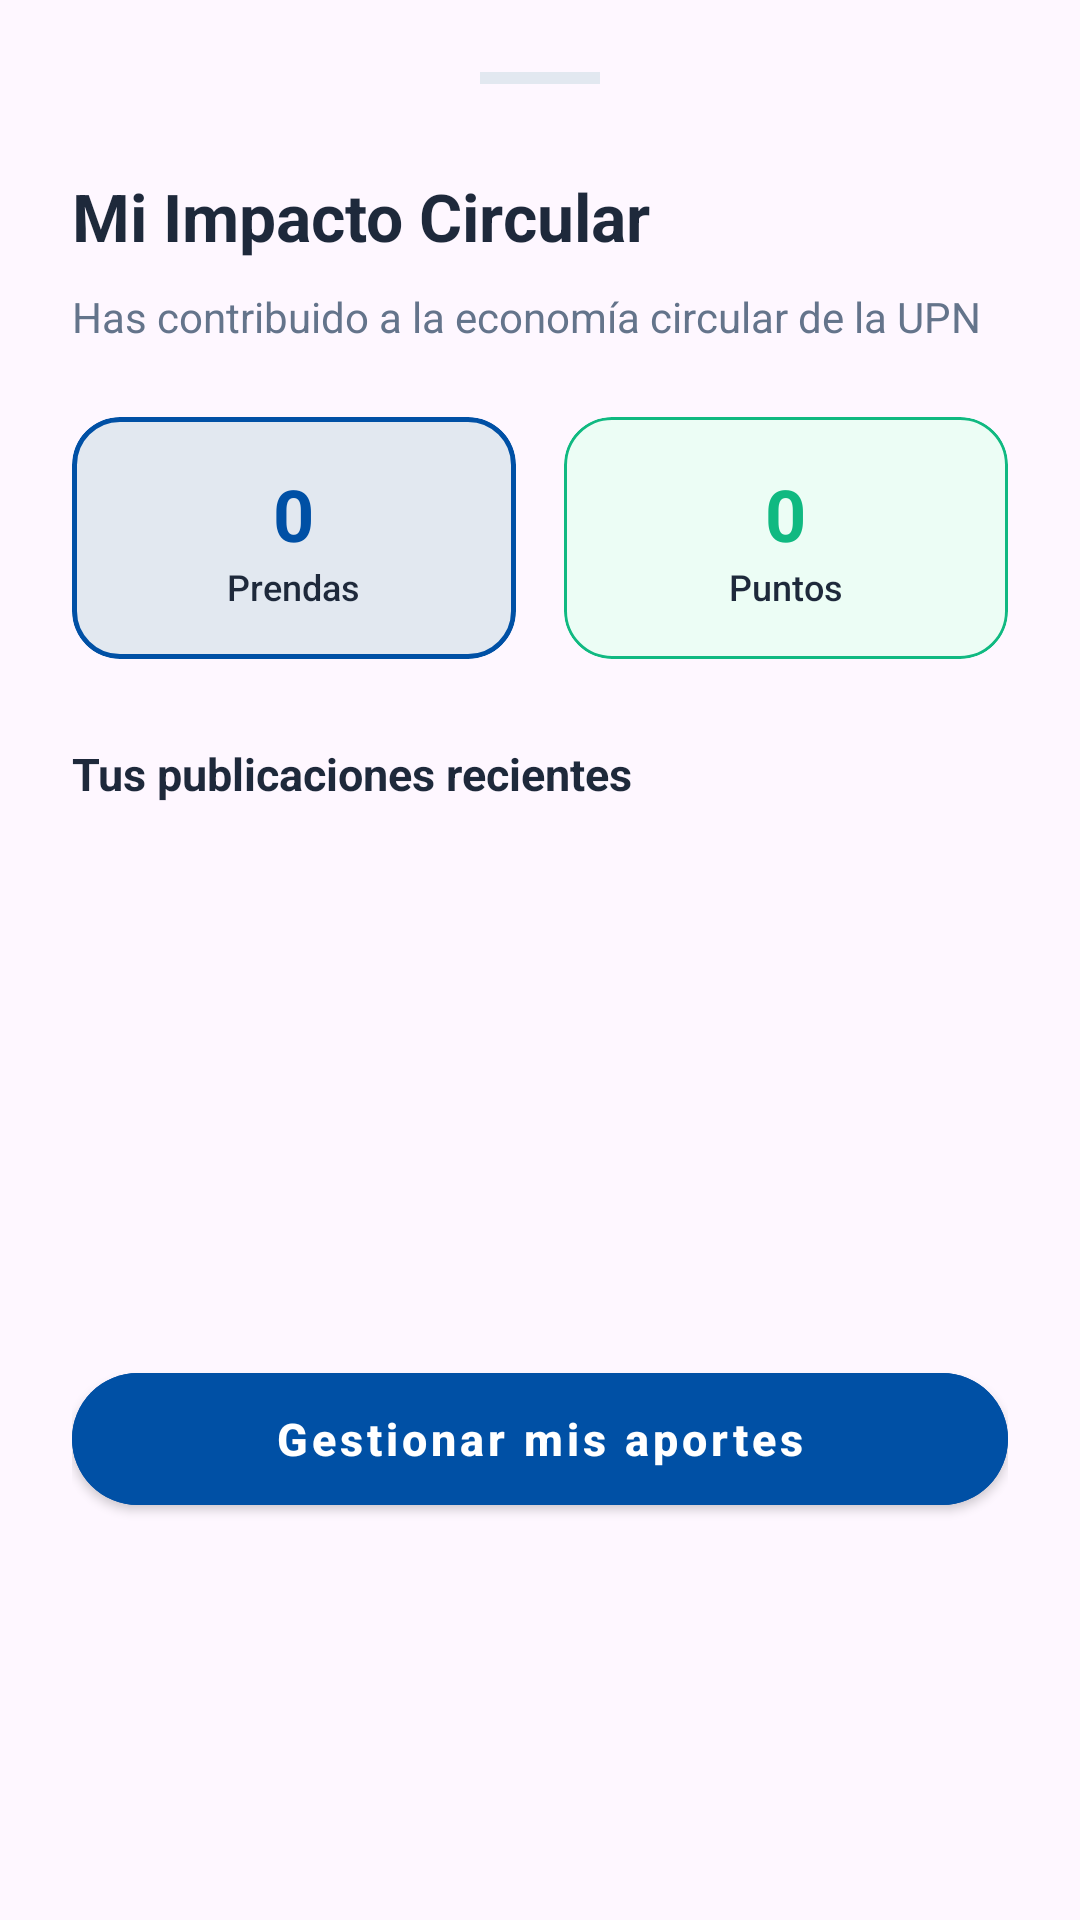

Here is an Android app screen rendered from its layout file. Give the layout XML and the strings, colors and styles it references.
<!-- AndroidManifest.xml: application theme Theme.Material3.Light.NoActionBar -->
<!-- res/layout/dialog_impact_summary.xml -->
<?xml version="1.0" encoding="utf-8"?>
<LinearLayout xmlns:android="http://schemas.android.com/apk/res/android"
    xmlns:app="http://schemas.android.com/apk/res-auto"
    xmlns:tools="http://schemas.android.com/tools"
    android:layout_width="match_parent"
    android:layout_height="wrap_content"
    android:background="@drawable/bg_bottom_sheet"
    android:orientation="vertical"
    android:padding="24dp">

    
    <View
        android:layout_width="40dp"
        android:layout_height="4dp"
        android:layout_gravity="center_horizontal"
        android:layout_marginBottom="24dp"
        android:background="@color/slate_200" />

    <RelativeLayout
        android:layout_width="match_parent"
        android:layout_height="wrap_content">

        <TextView
            android:id="@+id/tvImpactDialogTitle"
            android:layout_width="wrap_content"
            android:layout_height="wrap_content"
            android:layout_alignParentStart="true"
            android:layout_centerVertical="true"
            android:text="Mi Impacto Circular"
            android:textColor="@color/slate_800"
            android:textSize="22sp"
            android:textStyle="bold" />

        <ImageButton
            android:id="@+id/btnRefreshImpact"
            android:layout_width="40dp"
            android:layout_height="40dp"
            android:layout_alignParentEnd="true"
            android:layout_centerVertical="true"
            android:background="?attr/selectableItemBackgroundBorderless"
            android:src="@drawable/ic_refresh"
            android:contentDescription="Actualizar impacto"
            app:tint="@color/brand_blue" />
    </RelativeLayout>

    <TextView
        android:id="@+id/tvImpactDialogDesc"
        android:layout_width="wrap_content"
        android:layout_height="wrap_content"
        android:layout_marginTop="4dp"
        android:text="Has contribuido a la economía circular de la UPN"
        android:textColor="@color/slate_500"
        android:textSize="14sp" />

    
    <LinearLayout
        android:id="@+id/layoutStats"
        android:layout_width="match_parent"
        android:layout_height="wrap_content"
        android:layout_marginTop="24dp"
        android:orientation="horizontal"
        android:weightSum="2">

        
        <com.google.android.material.card.MaterialCardView
            android:layout_width="0dp"
            android:layout_height="wrap_content"
            android:layout_weight="1"
            android:layout_marginEnd="8dp"
            app:cardCornerRadius="16dp"
            app:cardElevation="0dp"
            app:strokeWidth="1.5dp"
            app:strokeColor="@color/brand_blue"
            app:cardBackgroundColor="@color/slate_200">
            <LinearLayout
                android:layout_width="match_parent"
                android:layout_height="wrap_content"
                android:gravity="center"
                android:orientation="vertical"
                android:padding="16dp">
                <TextView
                    android:id="@+id/tvStatAportes"
                    android:layout_width="wrap_content"
                    android:layout_height="wrap_content"
                    android:text="0"
                    android:textColor="@color/brand_blue"
                    android:textSize="24sp"
                    android:textStyle="bold" />
                <TextView
                    android:layout_width="wrap_content"
                    android:layout_height="wrap_content"
                    android:text="Prendas"
                    android:textColor="@color/slate_800"
                    android:textSize="12sp"
                    android:fontFamily="sans-serif-medium" />
            </LinearLayout>
        </com.google.android.material.card.MaterialCardView>

        
        <com.google.android.material.card.MaterialCardView
            android:layout_width="0dp"
            android:layout_height="wrap_content"
            android:layout_weight="1"
            android:layout_marginStart="8dp"
            app:cardCornerRadius="16dp"
            app:cardElevation="0dp"
            app:strokeWidth="1dp"
            app:strokeColor="@color/emerald_500"
            app:cardBackgroundColor="@color/emerald_50">
            <LinearLayout
                android:layout_width="match_parent"
                android:layout_height="wrap_content"
                android:gravity="center"
                android:orientation="vertical"
                android:padding="16dp">
                <TextView
                    android:id="@+id/tvStatPuntos"
                    android:layout_width="wrap_content"
                    android:layout_height="wrap_content"
                    android:text="0"
                    android:textColor="@color/emerald_500"
                    android:textSize="24sp"
                    android:textStyle="bold" />
                <TextView
                    android:layout_width="wrap_content"
                    android:layout_height="wrap_content"
                    android:text="Puntos"
                    android:textColor="@color/slate_800"
                    android:textSize="12sp"
                    android:fontFamily="sans-serif-medium" />
            </LinearLayout>
        </com.google.android.material.card.MaterialCardView>
    </LinearLayout>

    
    <androidx.core.widget.NestedScrollView
        android:layout_width="match_parent"
        android:layout_height="180dp"
        android:layout_marginTop="28dp"
        android:fillViewport="true">

        <LinearLayout
            android:layout_width="match_parent"
            android:layout_height="wrap_content"
            android:orientation="vertical">

            <TextView
                android:layout_width="wrap_content"
                android:layout_height="wrap_content"
                android:text="Tus publicaciones recientes"
                android:textColor="@color/slate_800"
                android:textSize="15sp"
                android:textStyle="bold" />

            <androidx.recyclerview.widget.RecyclerView
                android:id="@+id/rvImpactContributions"
                android:layout_width="match_parent"
                android:layout_height="wrap_content"
                android:layout_marginTop="12dp"
                android:nestedScrollingEnabled="false"
                tools:listitem="@layout/item_product_compact" />

        </LinearLayout>
    </androidx.core.widget.NestedScrollView>

    
    <com.google.android.material.button.MaterialButton
        android:id="@+id/btnViewFullExchanges"
        style="@style/Widget.MaterialComponents.Button"
        android:layout_width="match_parent"
        android:layout_height="56dp"
        android:layout_marginTop="24dp"
        android:backgroundTint="@color/brand_blue"
        android:text="Gestionar mis aportes"
        android:textAllCaps="false"
        android:textColor="@android:color/white"
        android:textSize="15sp"
        android:textStyle="bold"
        app:cornerRadius="32dp" />

</LinearLayout>
<!-- res/layout/item_product_compact.xml (included above) -->
<?xml version="1.0" encoding="utf-8"?>
<androidx.cardview.widget.CardView xmlns:android="http://schemas.android.com/apk/res/android"
    xmlns:app="http://schemas.android.com/apk/res-auto"
    android:layout_width="match_parent"
    android:layout_height="wrap_content"
    android:layout_marginHorizontal="4dp"
    android:layout_marginVertical="4dp"
    app:cardBackgroundColor="@color/white"
    app:cardCornerRadius="16dp"
    app:cardElevation="1dp">

    <LinearLayout
        android:layout_width="match_parent"
        android:layout_height="wrap_content"
        android:gravity="center_vertical"
        android:orientation="horizontal"
        android:padding="8dp">

        <com.google.android.material.imageview.ShapeableImageView
            android:id="@+id/ivProductImage"
            android:layout_width="60dp"
            android:layout_height="60dp"
            android:scaleType="centerCrop"
            android:background="@color/slate_100"
            android:src="@android:drawable/ic_menu_gallery"
            app:shapeAppearanceOverlay="@style/RoundedImage" />

        <LinearLayout
            android:layout_width="0dp"
            android:layout_height="wrap_content"
            android:layout_weight="1"
            android:layout_marginStart="12dp"
            android:orientation="vertical">

            <TextView
                android:id="@+id/tvProductName"
                android:layout_width="match_parent"
                android:layout_height="wrap_content"
                android:text="Nombre del Producto"
                android:textColor="@color/slate_800"
                android:textSize="14sp"
                android:textStyle="bold"
                android:maxLines="1"
                android:ellipsize="end"/>

            <TextView
                android:id="@+id/tvProductCategory"
                android:layout_width="match_parent"
                android:layout_height="wrap_content"
                android:text="Categoría"
                android:textColor="@color/slate_500"
                android:textSize="12sp" />
        </LinearLayout>

        <TextView
            android:id="@+id/tvProductPoints"
            android:layout_width="wrap_content"
            android:layout_height="wrap_content"
            android:layout_marginStart="8dp"
            android:background="@drawable/bg_points_badge"
            android:paddingHorizontal="8dp"
            android:paddingVertical="4dp"
            android:text="50 pts"
            android:textColor="@color/brand_blue"
            android:textSize="13sp"
            android:textStyle="bold" />

        
        <ImageButton
            android:id="@+id/btnAdd"
            android:layout_width="24dp"
            android:layout_height="24dp"
            android:layout_marginStart="8dp"
            android:background="?attr/selectableItemBackgroundBorderless"
            android:src="@drawable/ic_info_circle"
            app:tint="@color/brand_blue"
            android:visibility="gone" />

    </LinearLayout>
</androidx.cardview.widget.CardView>
<!-- resources referenced by this layout -->
<resources>
  <color name="brand_blue">#0050A5</color>
  <color name="emerald_50">#ECFDF5</color>
  <color name="emerald_500">#10B981</color>
  <color name="slate_100">#F1F5F9</color>
  <color name="slate_200">#E2E8F0</color>
  <color name="slate_500">#64748B</color>
  <color name="slate_800">#1E293B</color>
  <color name="white">#FFFFFFFF</color>
  <!-- drawable bg_points_badge (drawable) -->
  <?xml version="1.0" encoding="utf-8"?>
  <shape xmlns:android="http://schemas.android.com/apk/res/android">
      <solid android:color="@color/brand_blue_light" />
      <corners android:radius="12dp" />
      <stroke android:width="1dp" android:color="@color/brand_blue" />
  </shape>
  <!-- drawable ic_info_circle (drawable) -->
  <vector xmlns:android="http://schemas.android.com/apk/res/android"
      android:width="24dp"
      android:height="24dp"
      android:viewportWidth="24"
      android:viewportHeight="24">
      <path
          android:fillColor="#2563EB"
          android:pathData="M12,2C6.48,2 2,6.48 2,12s4.48,10 10,10s10,-4.48 10,-10S17.52,2 12,2zM13,17h-2v-6h2V17zM13,9h-2V7h2V9z"/>
  </vector>
  <style name="RoundedImage">
          <item name="cornerSize">16dp</item>
      </style>
  <color name="brand_blue_light">#E3F2FD</color>
</resources>
